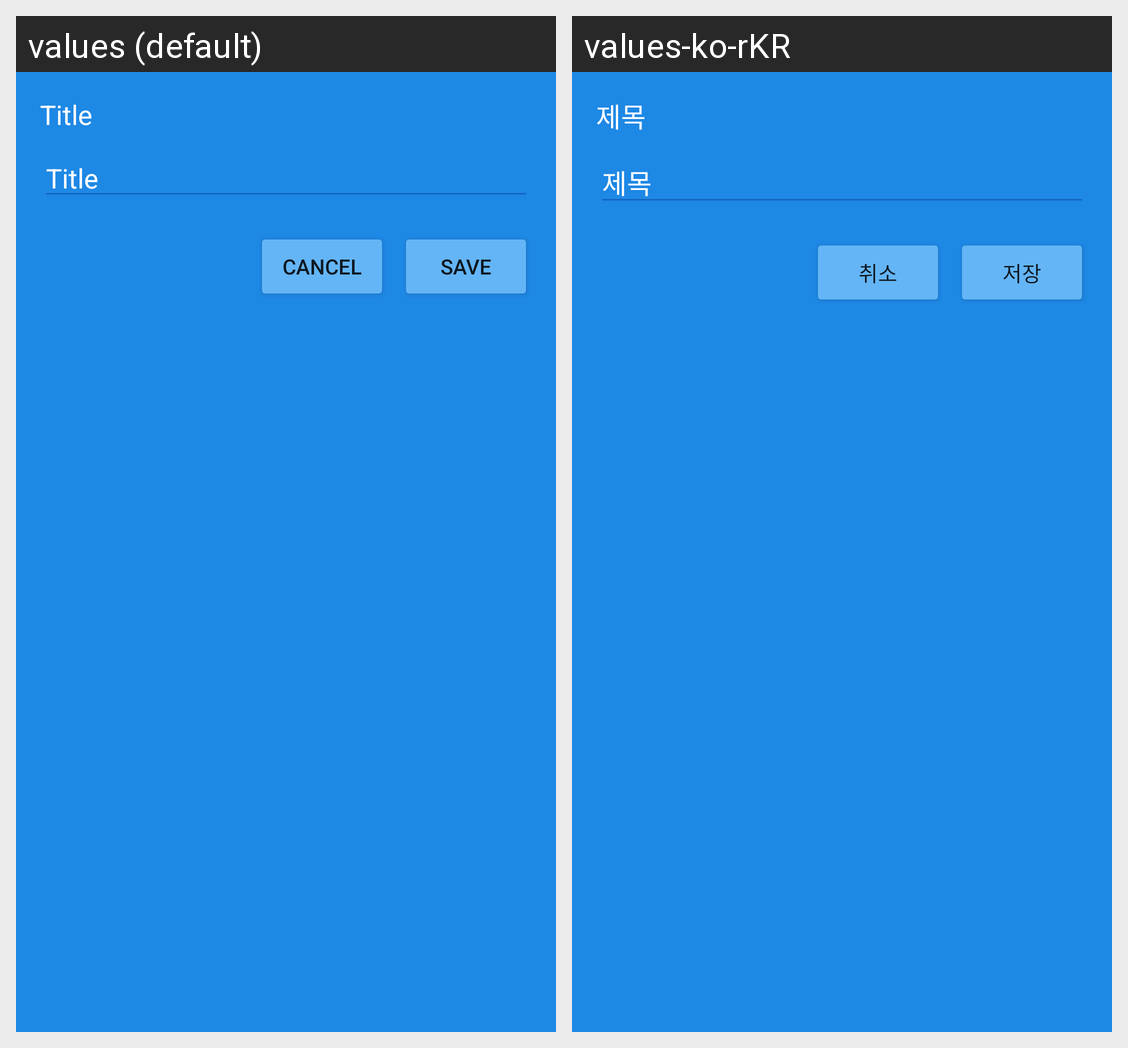

For this localized Android screen grid, give each drawn string resource with its value in every locale shown.
Android screen res/layout/fragment_note_create.xml rendered under 2 locales, left to right: values (default), values-ko-rKR. Device: Nexus 5 (rendered at 1080×1920; each locale shown at half size, 540×960, under a caption strip naming it); theme Theme.BlueNote.
Strings drawn on this screen, with the default value and each locale's value (text and hints the layout hard-codes, and strings that could not be matched under every locale, appear in the picture but are not listed):

title
  values: Title
  values-ko-rKR: 제목

save
  values: Save
  values-ko-rKR: 저장

cancel
  values: Cancel
  values-ko-rKR: 취소
